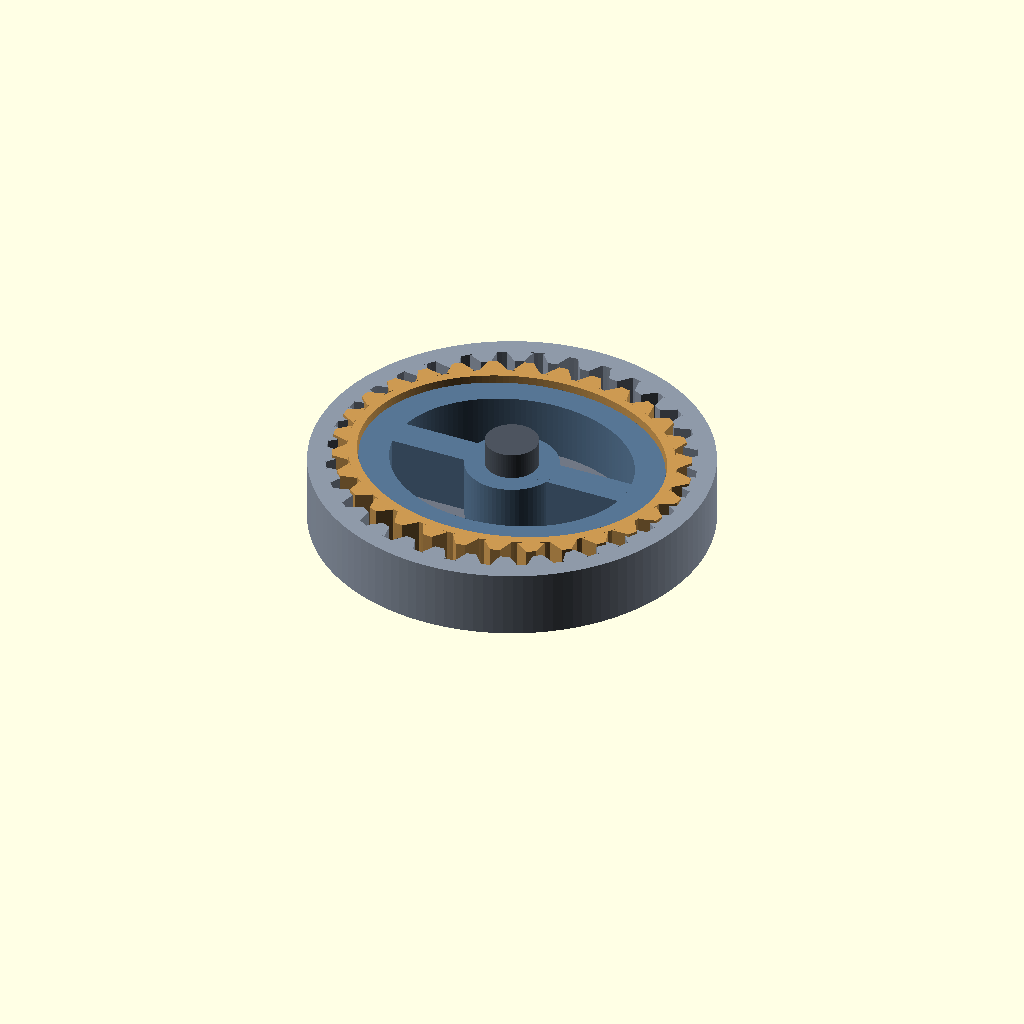
Cell 1 — every parameter at its default value.
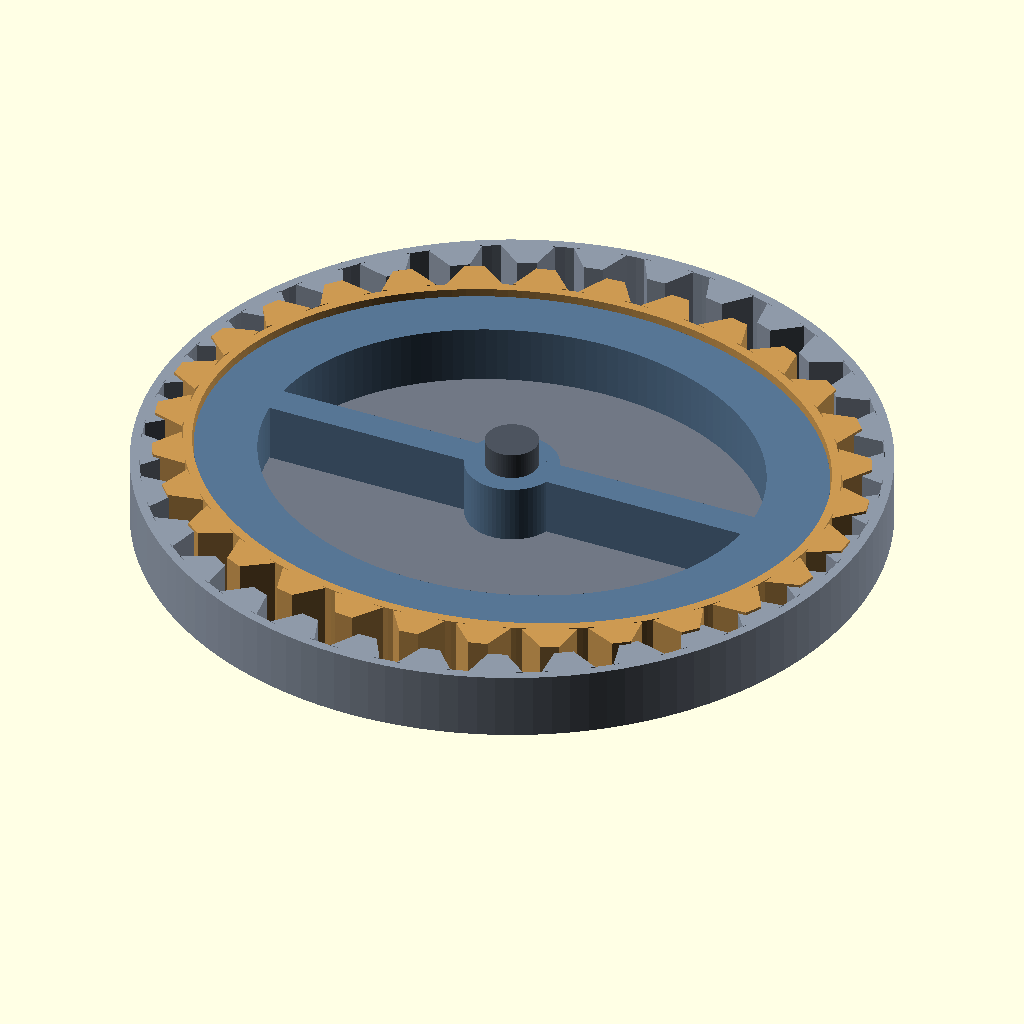
Cell 2 — M set to 4.4, the other parameters unchanged.
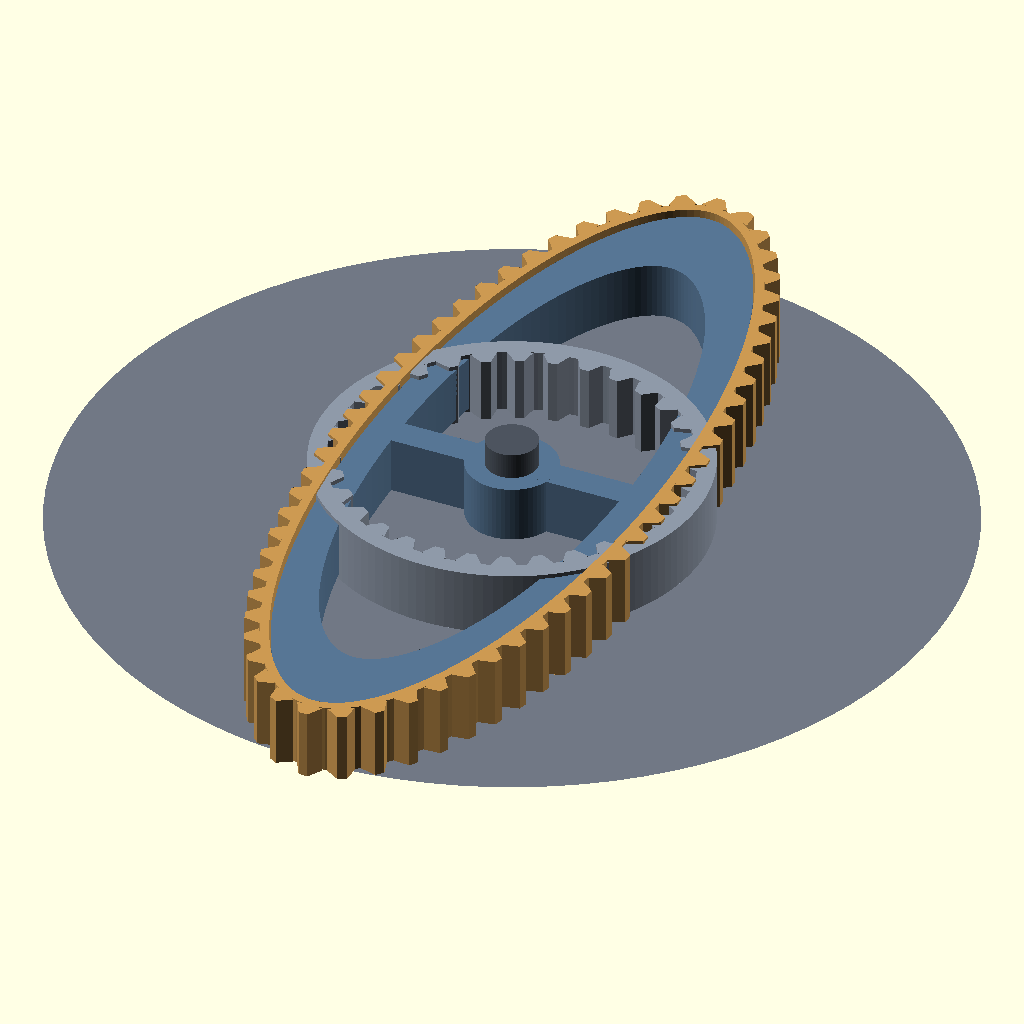
Cell 3: the same model with ZF = 60.
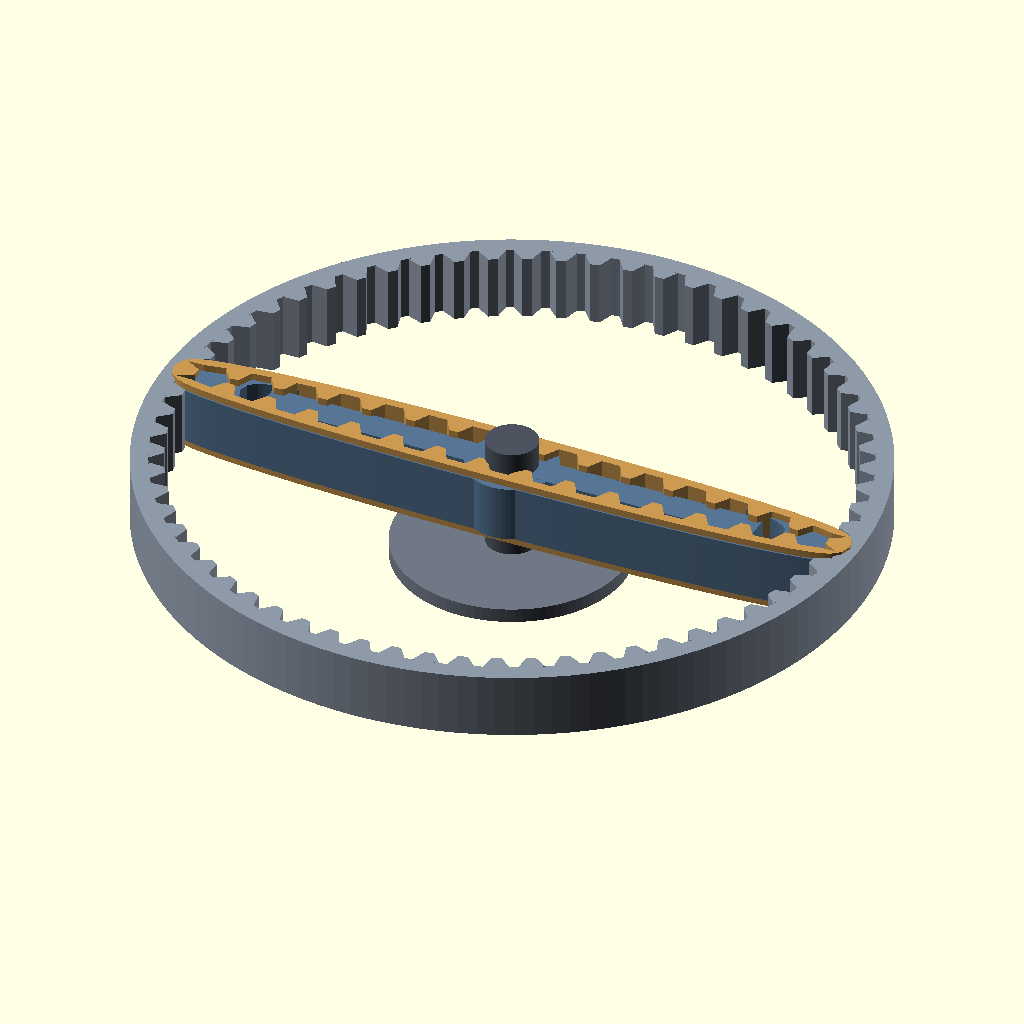
Cell 4: ZC = 64 (everything else at default).
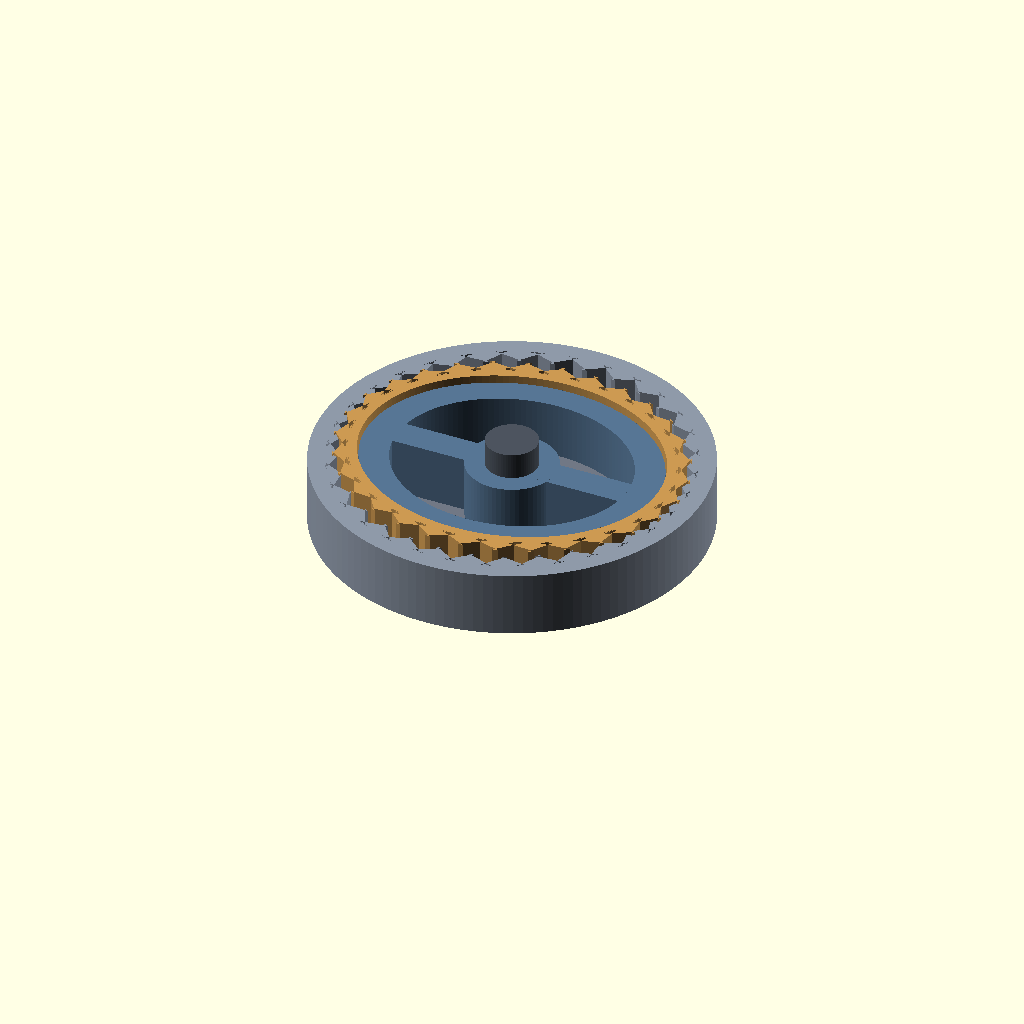
Cell 5: FL = 60 (everything else at default).
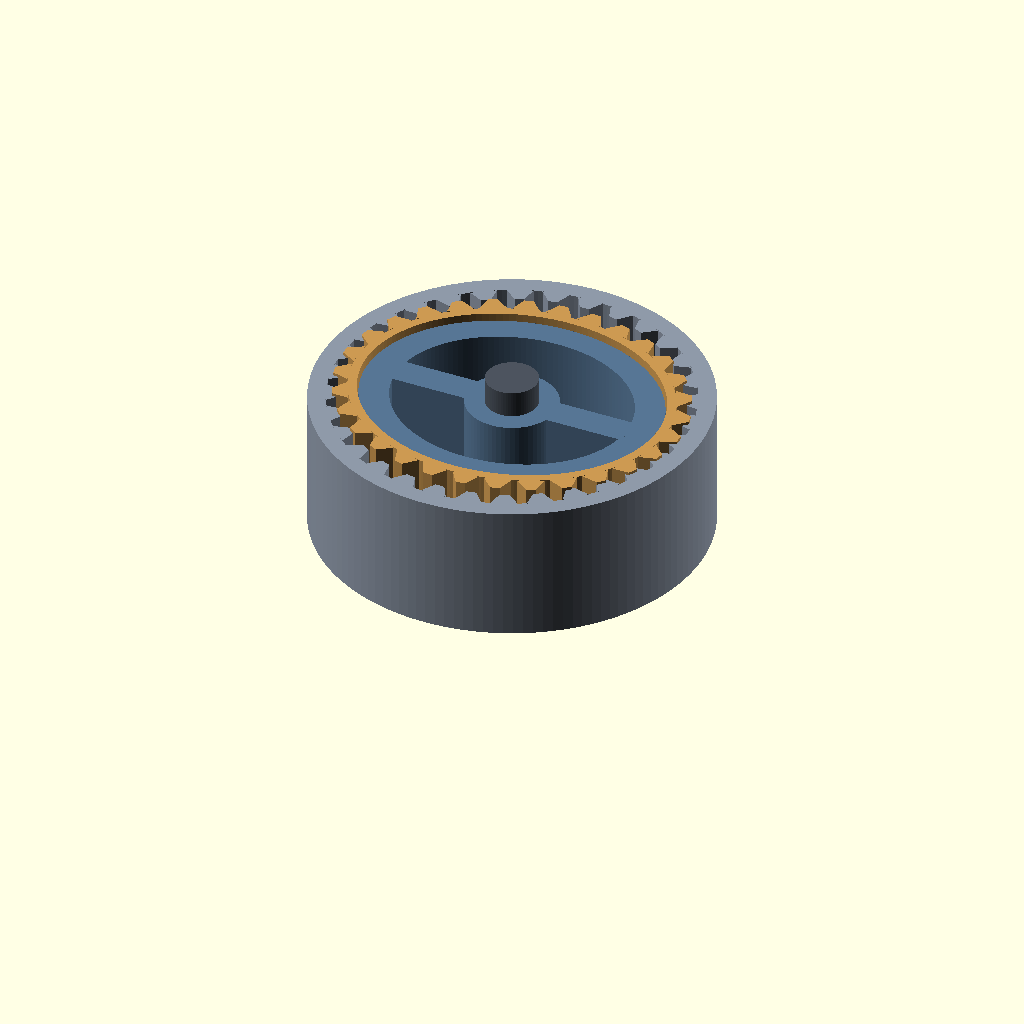
Cell 6: H = 30 (everything else at default).
All cells are drawn from one camera (rotation 55°, 0°, 25°, orthographic, colour scheme Cornfield), so only the parameter changes between them.
Source of the model, scadforge/examples/gears/harmonic.scad:
include <gears.scad>
// ===================================================================
//  Strain-wave (harmonic) drive
//
//  The only common gearset that works by BENDING one of its members.
//  A thin flexspline with zf teeth is squeezed into an ellipse by the
//  wave generator and pressed into a rigid circular spline with zc
//  teeth.  Teeth engage at the two ends of the major axis and are
//  completely clear at the minor axis.  Turn the wave generator one
//  revolution and the flexspline has walked backwards by the tooth
//  difference, so
//
//      ratio = (zf - zc)/zf = -2/zf,   i.e. -zf/2 : 1
//
//  which is -30:1 here from a set 62 mm across.  The minus sign is
//  real: the output turns against the input.
//
//  zc - zf must be EVEN -- the wave generator engages at two places at
//  once, so the walk per revolution is shared between them -- and two
//  is what everyone uses, because the radial deflection is (zc-zf)m/2
//  and the flexspline has to survive it twice per turn, for ever.
//
//  The teeth are short and straight-sided, not involute, and that is
//  not a simplification: the motion here is radial in and out rather
//  than rolling, so an involute profile buys nothing.  Real strain
//  wave gearing uses exactly this kind of tooth, with a high flank
//  angle, and gets 20 or 30 tooth pairs in mesh at once -- which is
//  where the torque density and the zero backlash come from.
//
//  The neutral line of the flexspline must not stretch.  An ellipse is
//  only approximately right -- see the perimeter echoed below, which
//  is why real cams are not quite elliptical.
// ===================================================================

// Drawn at a deliberately LOW ratio. Real units run 30:1 to 320:1, and
// at zf = 60 the ellipse is 7 per cent out of round -- perfectly real
// and completely invisible. At zf = 30 the deflection is 7 per cent of
// the radius and you can see the wave, which is the point of a picture.
M   = 2.2;
ZF  = 30;                    // flexspline
ZC  = 32;                    // circular spline
RF  = M*ZF/2;                // 30
RC  = M*ZC/2;                // 31
W   = (ZC-ZF)*M/2;           // 1.0 -- radial deflection at the major axis
A   = RF + W;                // ellipse semi-major = RC: teeth fully in
B   = RF - W;                // semi-minor: teeth fully clear

AD  = 0.60*M;                // addendum  (short teeth)
DE  = 0.80*M;                // dedendum
FL  = 30;                    // flank angle from the tooth normal
HA  = PI*M/4;                // half the tooth thickness at the pitch line

H   = 15;                    // face width
WALL= 1.9;                   // flexspline rim
ZT  = 8;                     // underside of the toothed band

echo("ratio =", (ZF-ZC)/ZF, " i.e. 1 :", -ZF/2);
echo("deflection W =", W, " a =", A, " b =", B);
// Ramanujan's approximation -- good to about one part in 10^9 here
ELP = PI*(3*(A+B) - sqrt((3*A+B)*(A+3*B)));
echo("ellipse perimeter =", ELP, " vs circle", 2*PI*RF,
     " stretch =", ELP/(2*PI*RF) - 1);
echo("engaged: flex tip", A+AD, "< circ root", RC+DE, " clearance", RC+DE-(A+AD));
echo("clear:   flex tip", B+AD, "< circ tip ", RC-AD, " gap      ", RC-AD-(B+AD));

FLEX = [0.80, 0.60, 0.32];
SPL  = [0.56, 0.60, 0.66];
WG   = [0.34, 0.46, 0.58];
HUB  = [0.44, 0.47, 0.52];
SHFT = [0.30, 0.33, 0.37];

// ---- trapezoidal tooth, in a (tangent, outward normal) frame --------
// sgn = +1 external (tip outward), -1 internal (tip inward).  Wide at
// the root, narrow at the tip, either way round.
function trap(ha, ad, de, fl, sgn) =
  let( t = tan(fl), w = ha + de*t, n = ha - ad*t )
    [ [-w, -sgn*de], [-n, sgn*ad], [n, sgn*ad], [w, -sgn*de] ];

function place2(p, P, T, N) = P + T*p[0] + N*p[1];

// ---- the deformed neutral curve ------------------------------------
function hp(th)  = [A*cos(th), B*sin(th)];
function hd(th)  = [-A*sin(th), B*cos(th)];
function hT(th)  = hd(th)/norm(hd(th));
function hN(th)  = let(t = hT(th)) [t[1], -t[0]];      // outward

// Teeth sit at equal ARC LENGTH round the ellipse, not equal angle:
// the flexspline's rim does not stretch, so it is arc that is shared
// out evenly.  Spacing them by angle instead bunches them at the ends
// of the major axis, which is exactly where they have to mesh.
NSI = 1080;
function hseg(i) = norm(hp(360*(i+1)/NSI) - hp(360*i/NSI));
function hsum(v,i=0,acc=[0]) = i >= len(v) ? acc : hsum(v,i+1,concat(acc,[acc[i]+v[i]]));
HCUM = hsum([ for (i=[0:NSI-1]) hseg(i) ]);
HTOT = HCUM[NSI];
function h_idx(s) = [ for (i=[0:NSI-1]) if (HCUM[i] <= s && HCUM[i+1] > s) i ][0];
function h_th(s)  = let(i = h_idx(s), f = (s - HCUM[i])/(HCUM[i+1] - HCUM[i]))
                      360*(i + f)/NSI;

// outer contour: tooth, then a little of the root curve, then the next
function flex_outer() =
  [ for (k=[0:ZF-1])
      let( th = h_th(HTOT*k/ZF), P = hp(th), T = hT(th), N = hN(th) )
        each concat(
          [ for (p = trap(HA, AD, DE, FL, 1)) place2(p, P, T, N) ],
          [ for (j=[1:3])
              let( t2 = h_th(HTOT*(k + j/4)/ZF) )
                hp(t2) - hN(t2)*DE ] ) ];

function flex_inner(w) =
  [ for (i=[0:143]) let(th = 360*i/144) hp(th) - hN(th)*(DE + w) ];

module flexspline(h, w) {
    o = flex_outer(); n1 = len(o);
    i = flex_inner(w); n2 = len(i);
    linear_extrude(height = h)
        polygon(points = concat(o, i),
                paths  = [ [for (j=[0:n1-1]) j], [for (j=[0:n2-1]) n1+j] ]);
}

// ---- circular spline: rigid internal ring, same tooth form ----------
function circ_bore() =
  [ for (k=[0:ZC-1])
      let( th = 360*k/ZC, P = RC*[cos(th), sin(th)],
           T = [-sin(th), cos(th)], N = [cos(th), sin(th)] )
        each concat(
          [ for (p = trap(HA, AD, DE, FL, -1)) place2(p, P, T, N) ],
          [ for (j=[1:3]) let(t2 = th + (360/ZC)*j/4)
              (RC + DE)*[cos(t2), sin(t2)] ] ) ];

module circular_spline(h, ro) {
    b = circ_bore(); n = len(b);
    o = [ for (i=[0:127]) ro*[cos(360*i/128), sin(360*i/128)] ];
    linear_extrude(height = h)
        polygon(points = concat(o, b),
                paths  = [ [for (j=[0:127]) j], [for (j=[0:n-1]) 128+j] ]);
}

// ---- wave generator: the cam plus its bearing race ------------------
// The real cam is solid, and drawn solid it hides everything inside the
// flexspline. This one is the cam's bearing race plus a hub and two
// arms on the major axis -- same outline, and you can see through it.
module wave_gen(h, off, k) {
    e = [ for (i=[0:143]) let(th =  360*i/144) hp(th) - hN(th)*off ];
    i = [ for (j=[0:143]) let(th = -360*j/144) k*(hp(th) - hN(th)*off) ];
    n = len(e);
    linear_extrude(height = h)
        polygon(points = concat(e, i),
                paths  = [ [for (j=[0:n-1]) j], [for (j=[0:143]) n+j] ]);
}

// ===================================================================
WGO = DE + WALL + 0.3;            // cam rides the flexspline's bore
WGK = 0.80;                       // race thickness, as a fraction

color(SPL)  translate([0,0,ZT+0.6]) circular_spline(H-1.2, RC+5.5);
color(FLEX) translate([0,0,ZT])   flexspline(H, WALL);
color(WG)   translate([0,0,ZT+1.5]) {
    wave_gen(H-3, WGO, WGK);
    cylinder(h=H-3, r=9.5, $fn=64);
    for (sg=[0,180]) rotate([0,0,sg]) translate([0,-3.2,0])
        cube([WGK*(A-WGO)+0.5, 6.4, H-3]);
}
color(SHFT) translate([0,0,-8]) cylinder(h=H+ZT+12, r=5.4, $fn=64);

// output: the flexspline's flange, and the bolt circle it drives through
color(HUB)  translate([0,0,ZT-5]) cylinder(h=5, r1=22, r2=B-DE-WALL, $fn=96);
color(HUB)  translate([0,0,ZT-8]) cylinder(h=3, r=24.5, $fn=96);
for (k=[0:7]) color(SHFT) rotate([0,0,22.5+45*k])
    translate([20,0,ZT-8.7]) cylinder(h=1.4, r=1.7, $fn=20);
Customizer parameters (derived from the source; name, type, default, range or options):
M: number, default 2.2
ZF: number, default 30
ZC: number, default 32
FL: number, default 30
H: number, default 15
WALL: number, default 1.9
ZT: number, default 8
FLEX: vector, default [0.8, 0.6, 0.32]
SPL: vector, default [0.56, 0.6, 0.66]
WG: vector, default [0.34, 0.46, 0.58]
HUB: vector, default [0.44, 0.47, 0.52]
SHFT: vector, default [0.3, 0.33, 0.37]
